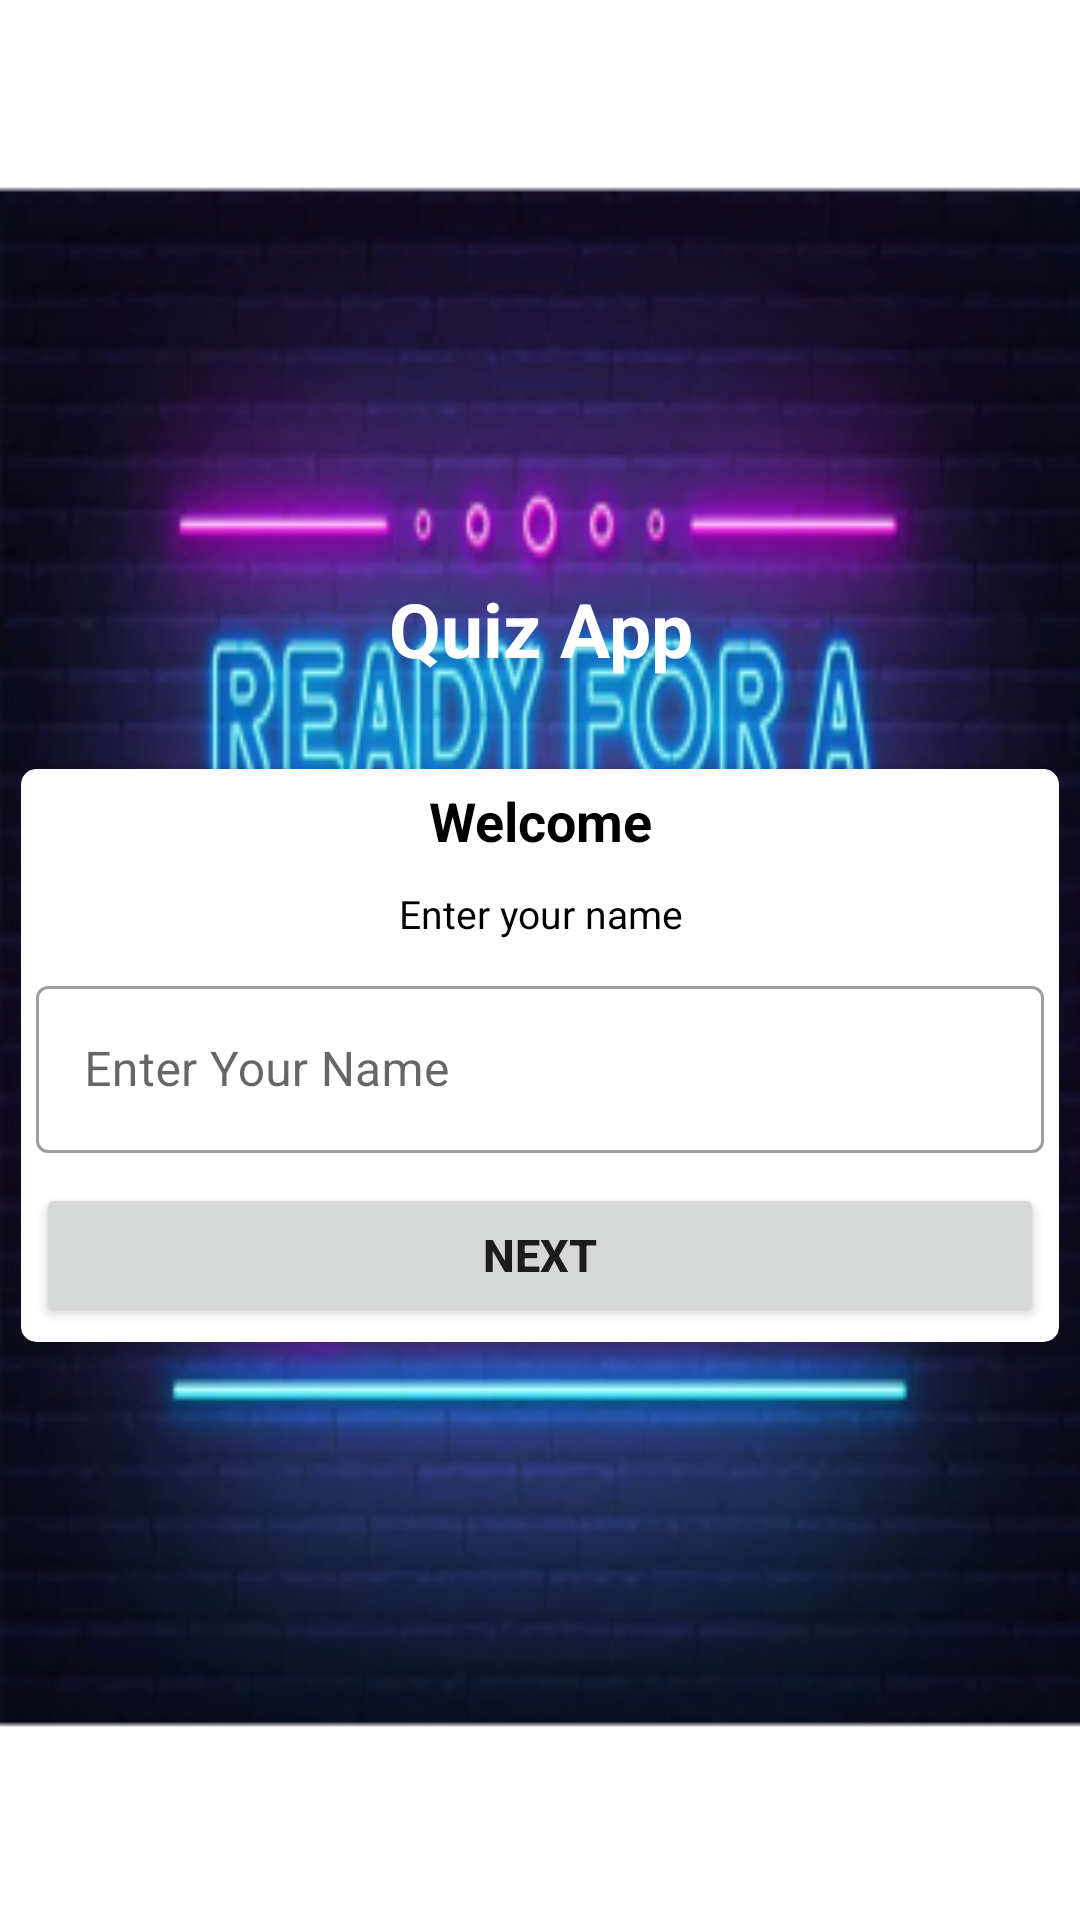

Write the Android layout XML for this screen, with the resource values it uses.
<!-- AndroidManifest.xml: activity theme Theme.MyApp -->
<!-- res/layout/activity_main.xml -->
<?xml version="1.0" encoding="utf-8"?>
<LinearLayout xmlns:android="http://schemas.android.com/apk/res/android"
    xmlns:app="http://schemas.android.com/apk/res-auto"
    xmlns:tools="http://schemas.android.com/tools"
    android:layout_width="match_parent"
    android:layout_height="match_parent"
    tools:context=".MainActivity"
    android:background="@mipmap/ic_launcher_foreground"
    android:fitsSystemWindows="true"
    android:orientation="vertical"
    android:gravity="center"
    android:padding="7dp"
    tools:ignore="Orientation"
    >

    <TextView
        android:layout_width="match_parent"
        android:layout_height="wrap_content"
        android:text="Quiz App"
        android:gravity="center"
        android:textSize="25sp"
        android:textStyle="bold"
        android:textColor="@color/white"
     />
    <androidx.cardview.widget.CardView
        android:layout_width="match_parent"
        android:layout_height="wrap_content"
        app:cardCornerRadius="5dp"
        android:layout_marginTop="30dp"
        app:cardElevation="5dp">
        <LinearLayout
            android:layout_width="match_parent"
            android:layout_height="wrap_content"
            android:orientation="vertical"
            android:padding="5dp">
        <TextView
            android:layout_width="match_parent"
            android:layout_height="wrap_content"
            android:text="Welcome"
            android:textStyle="bold"
            android:textSize="18sp"
            android:textColor="@color/black"
            android:gravity="center"
            tools:ignore="HardcodedText" />
         <TextView
             android:layout_width="match_parent"
             android:layout_height="wrap_content"
             android:text="Enter your name"
             tools:ignore="HardcodedText"
             android:textSize="13sp"
             android:textColor="@color/black"
             android:gravity="center"
             android:layout_marginTop="10dp"/>

            <com.google.android.material.textfield.TextInputLayout
                android:layout_width="match_parent"
                android:layout_height="wrap_content"
                android:layout_marginTop="10dp"
                style="@style/Widget.MaterialComponents.TextInputLayout.OutlinedBox"
                >

                <androidx.appcompat.widget.AppCompatEditText
                    android:id="@+id/input"
                    android:layout_width="match_parent"
                    android:layout_height="wrap_content"
                    android:hint="Enter Your Name"
                    android:textColorHint="#837D7D"/>

        </com.google.android.material.textfield.TextInputLayout>

           <Button
               android:id="@+id/nextBtn"
               android:layout_width="match_parent"
               android:layout_height="wrap_content"
               android:layout_marginTop="10dp"
               android:textStyle="bold"
               android:textSize="15sp"
               android:text="Next"/>

    </LinearLayout>
    </androidx.cardview.widget.CardView>
</LinearLayout>
<!-- resources referenced by this layout -->
<resources>
  <!-- mipmap ic_launcher_foreground: png bitmap (mipmap-hdpi, 52434 bytes) -->
  <style name="Theme.MyApp" parent="Theme.MaterialComponents.Light.NoActionBar">
          
          <item name="colorPrimary">@color/purple_500</item>
          <item name="colorPrimaryVariant">@color/purple_700</item>
          <item name="colorOnPrimary">@color/white</item>
          
          <item name="colorSecondary">@color/teal_200</item>
          <item name="colorSecondaryVariant">@color/teal_700</item>
          <item name="colorOnSecondary">@color/black</item>
          
          <item name="android:statusBarColor" tools:targetApi="l">?attr/colorPrimaryVariant</item>
          
      </style>
  <!-- not gathered from this repository: default colours our renderer supplied (Android Studio template values) -->
  <color name="purple_500">#FF6200EE</color>
  <color name="purple_700">#FF3700B3</color>
  <color name="teal_200">#FF03DAC5</color>
  <color name="teal_700">#FF018786</color>
  <color name="black">#FF000000</color>
  <color name="white">#FFFFFFFF</color>
</resources>
